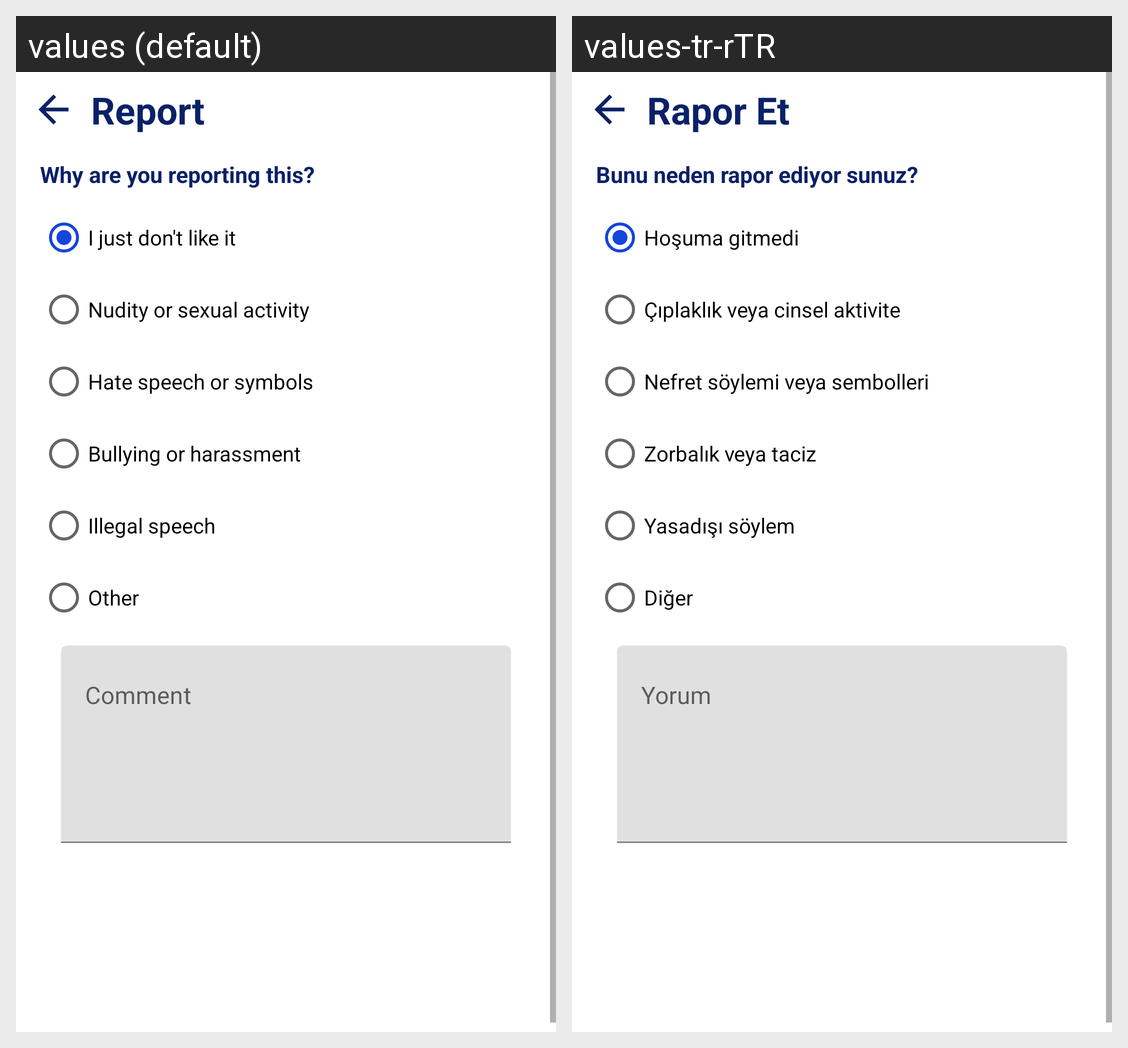

The same Android screen rendered under two of its app's locales, left to right. List the strings drawn on it with the default value and each locale's translation.
Android screen res/layout/fragment_report.xml rendered under 2 locales, left to right: values (default), values-tr-rTR. Device: Nexus 5 (rendered at 1080×1920; each locale shown at half size, 540×960, under a caption strip naming it); theme Theme.DoTogether.
Strings drawn on this screen, with the default value and each locale's value (text and hints the layout hard-codes, and strings that could not be matched under every locale, appear in the picture but are not listed):

send_report
  values: Report
  values-tr-rTR: Rapor Et

report_question
  values: Why are you reporting this?
  values-tr-rTR: Bunu neden rapor ediyor sunuz?

not_like
  values: I just don't like it
  values-tr-rTR: Hoşuma gitmedi

nudity_or_sexual_activity
  values: Nudity or sexual activity
  values-tr-rTR: Çıplaklık veya cinsel aktivite

hate_speech_or_symbols
  values: Hate speech or symbols
  values-tr-rTR: Nefret söylemi veya sembolleri

bullying_or_harassment
  values: Bullying or harassment
  values-tr-rTR: Zorbalık veya taciz

illegal_discourse
  values: Illegal speech
  values-tr-rTR: Yasadışı söylem

other
  values: Other
  values-tr-rTR: Diğer

comment
  values: Comment
  values-tr-rTR: Yorum
